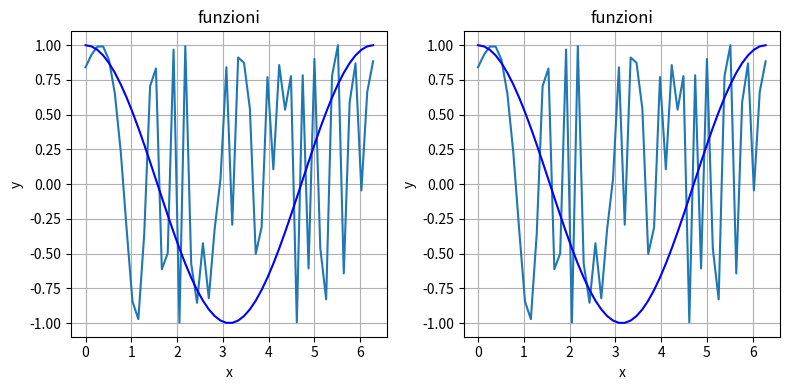

Reproduce this figure in Python.
import numpy as np
import matplotlib.pyplot as plt

if __name__ == '__main__':
    x = np.linspace(0, 2* np.pi, 50)
    y = np.sin(4**x)
    z = np.cos(x)

    #passiamo qui tutti gli attributi
    fig, axes = plt.subplots(nrows=1, ncols=2, figsize=(8,4), dpi=100)

    for ax in axes:
        ax.plot(x,y,x,z,"blue")
        ax.set_xlabel('x')
        ax.set_ylabel('y')
        ax.set_title('funzioni')
        ax.grid()

    plt.tight_layout()
    plt.show()


